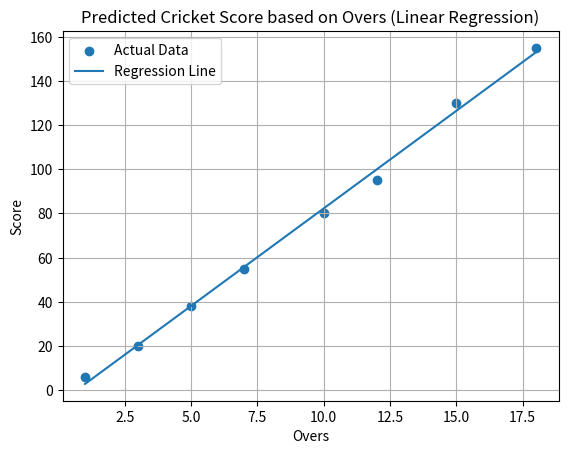

Write Python code to recreate this figure.
import numpy as np
import matplotlib.pyplot as plt
from scipy import stats

# ---------------------------
# Training Data (Overs vs Score)
# ---------------------------
overs = np.array([1, 3, 5, 7, 10, 12, 15, 18])
scores = np.array([6, 20, 38, 55, 80, 95, 130, 155])

# ---------------------------
# Apply Linear Regression
# ---------------------------
slope, intercept, r, p, std_err = stats.linregress(overs, scores)

# Function for prediction
def predict_score(over):
    return slope * over + intercept

# ---------------------------
# Predict Score for 18 overs
# ---------------------------
predicted = predict_score(18)
print("Predicted Score at 18 overs:", predicted)

# ---------------------------
# Plot Graph
# ---------------------------
plt.scatter(overs, scores, label="Actual Data")       # Data points
plt.plot(overs, predict_score(overs), label="Regression Line")  # Best fit line

plt.title("Predicted Cricket Score based on Overs (Linear Regression)")
plt.xlabel("Overs")
plt.ylabel("Score")

plt.legend()
plt.grid(True)

plt.show()
